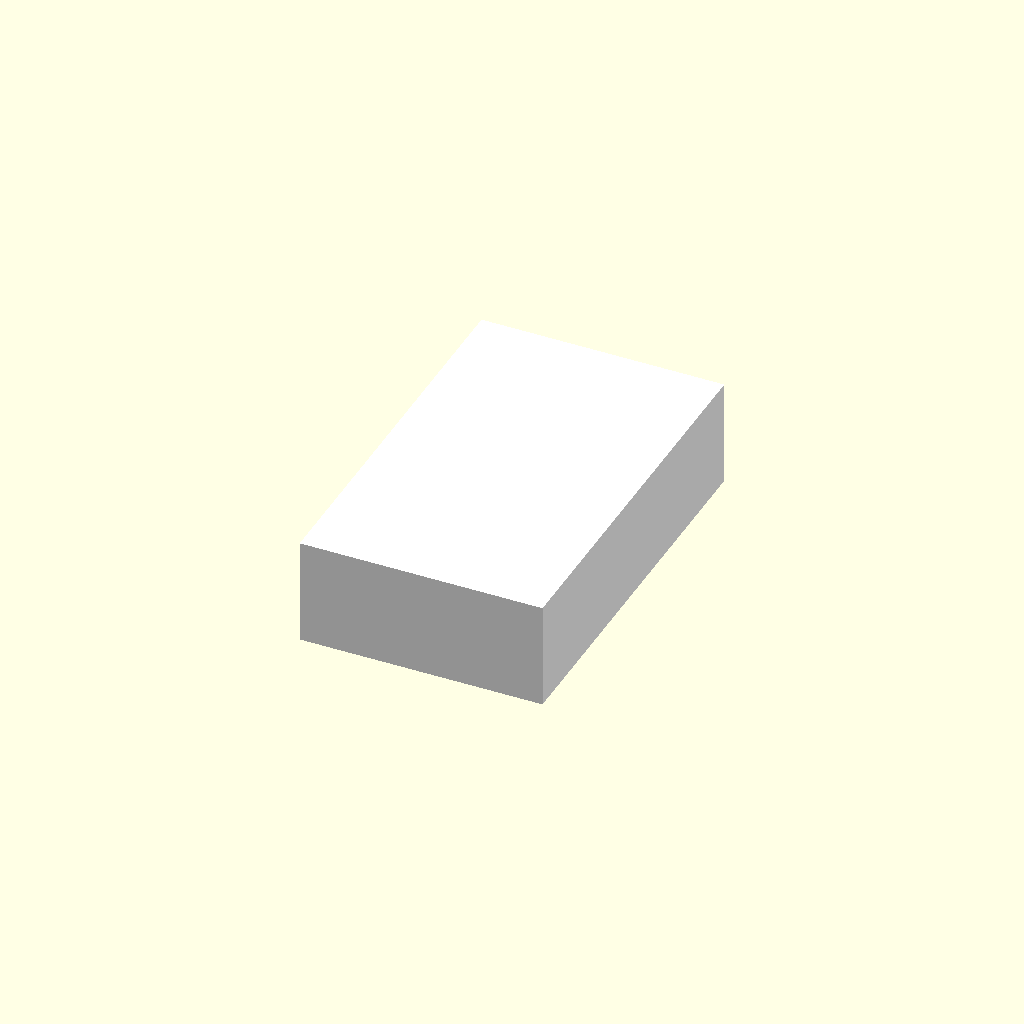
Cell 1: the model at its default parameters.
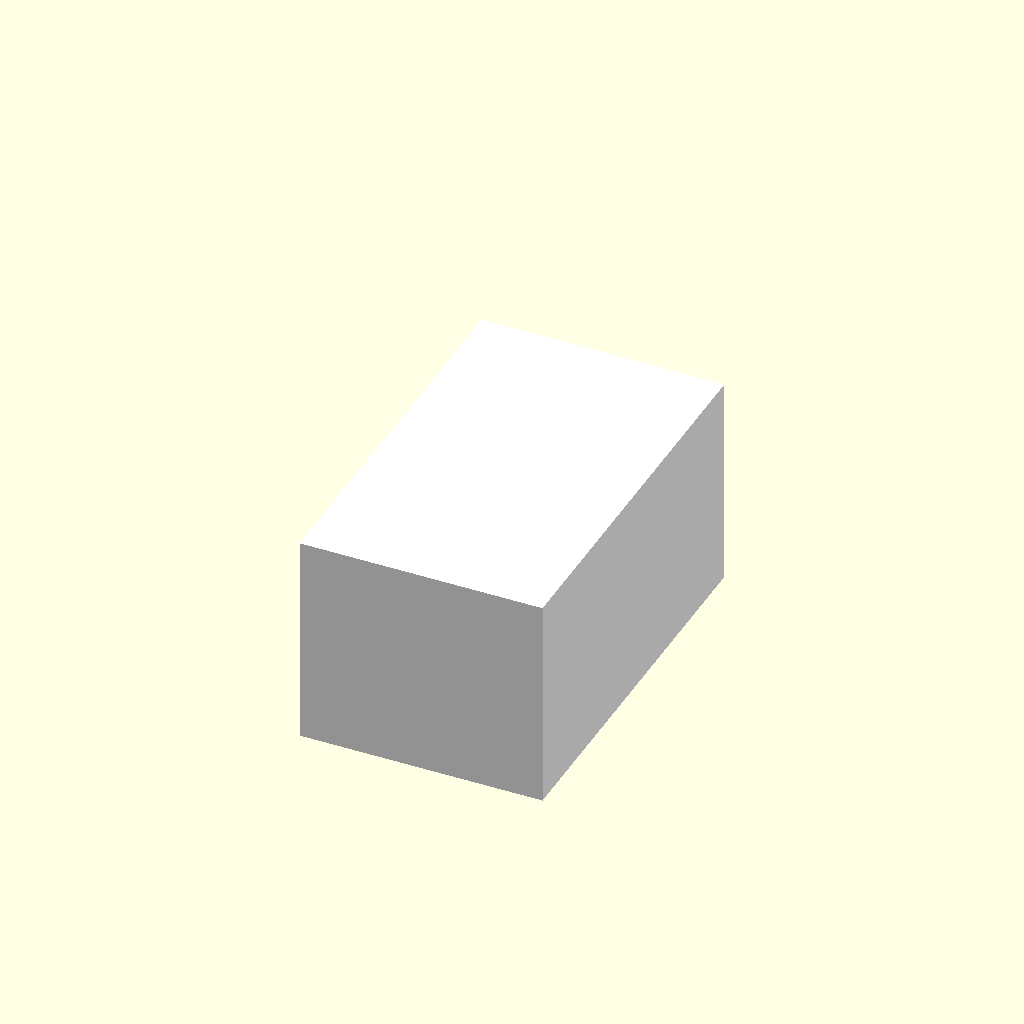
Cell 2: vana_vyska = 600 (everything else at default).
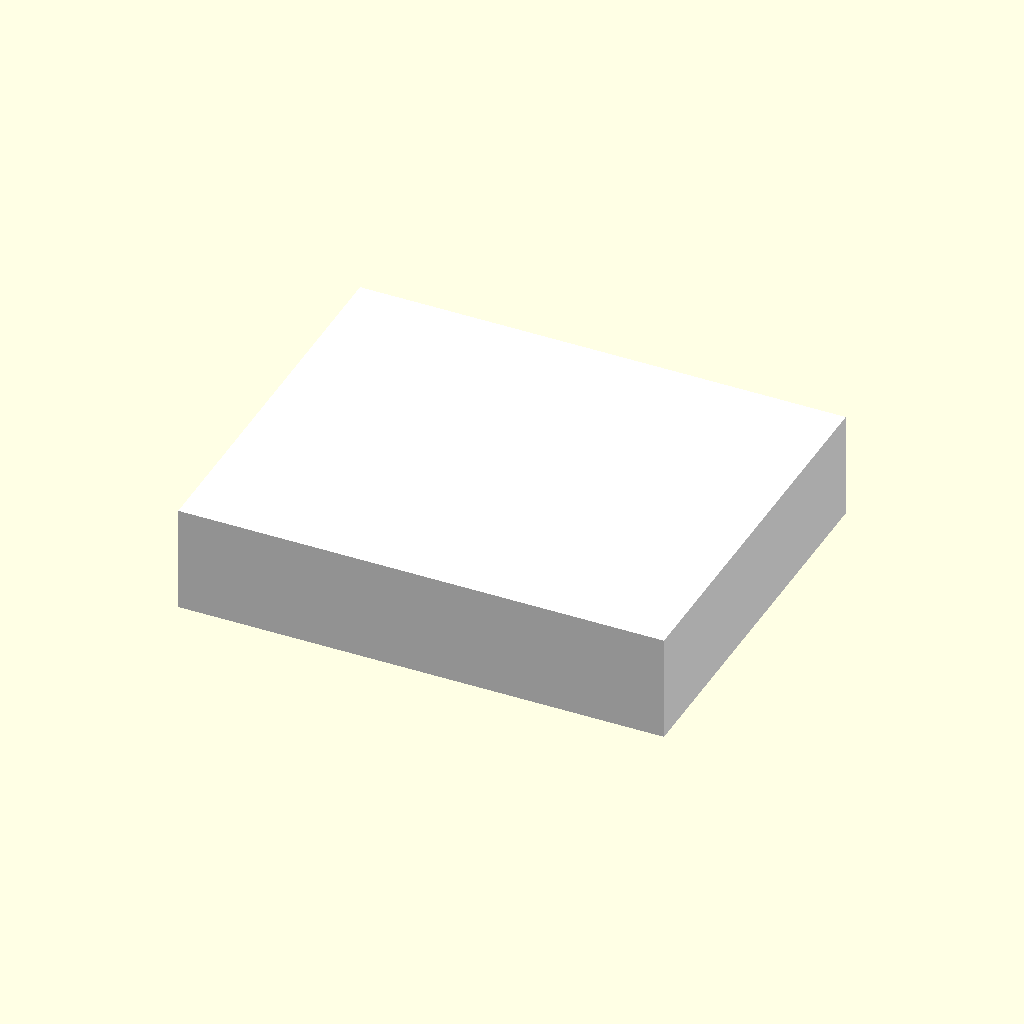
Cell 3: vana_sirka = 1370 (everything else at default).
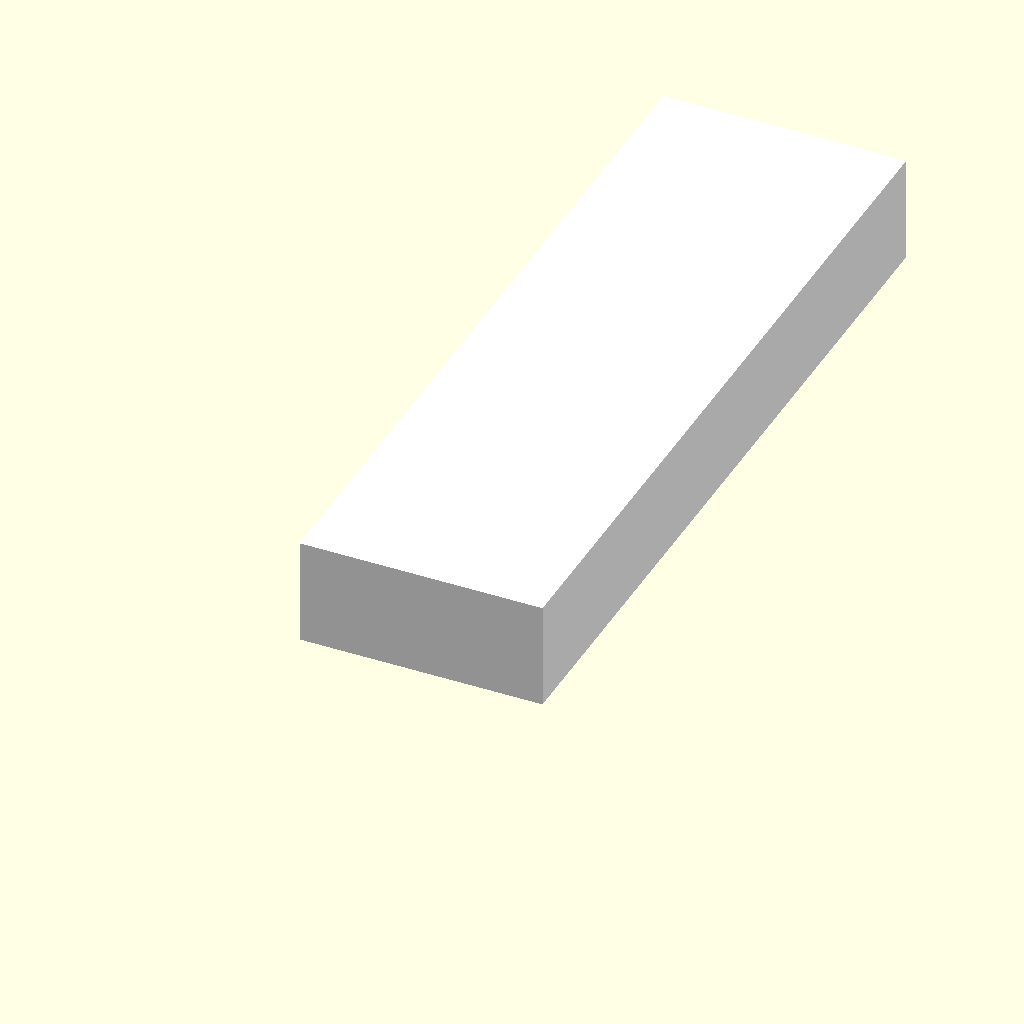
Cell 4: the same model with vana_delka = 2200.
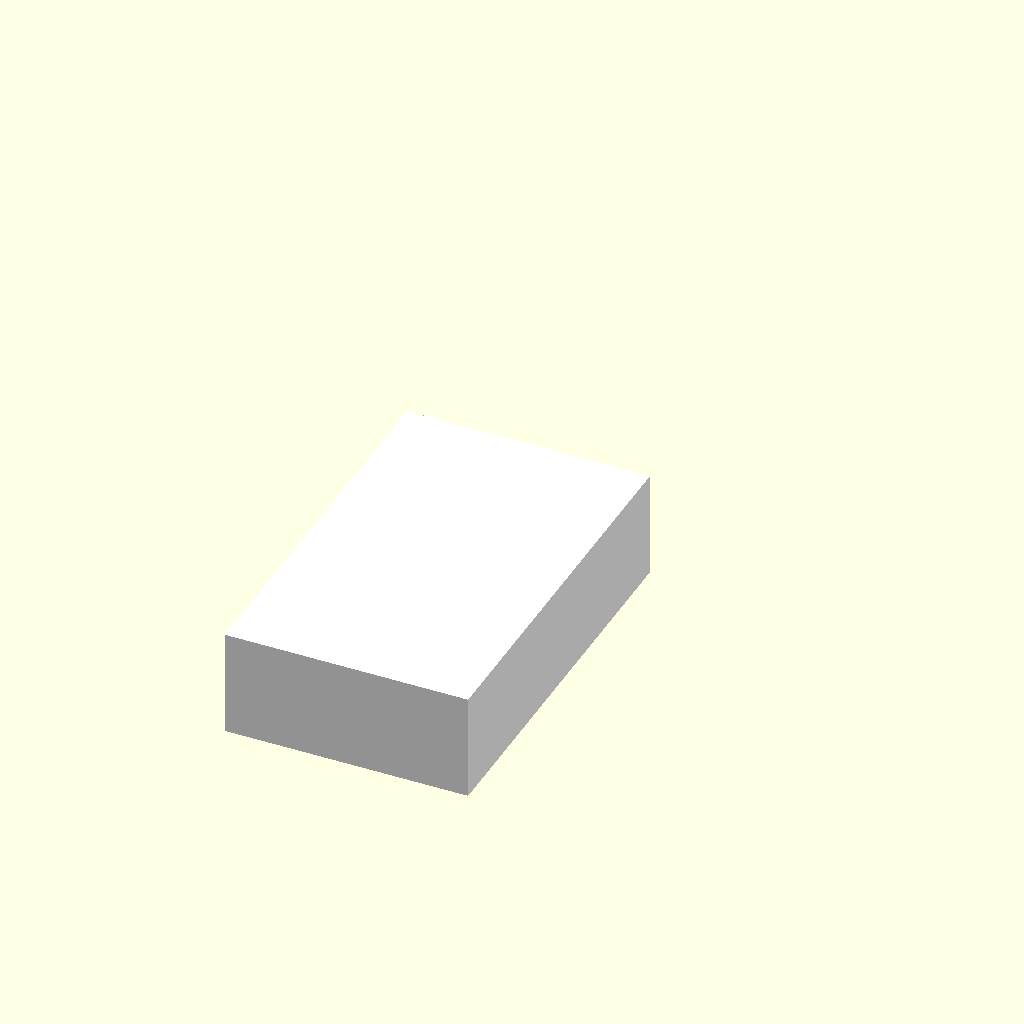
Cell 5 — vana_offset set to 900, the other parameters unchanged.
All cells are drawn from one camera (rotation 55°, 0°, 25°, orthographic, colour scheme Cornfield), so only the parameter changes between them.
OpenSCAD source file docs/model/vana_model.scad:



vana_vyska = 300;

vana_sirka = 685;
vana_delka = 1100;

vana_offset = 450;

VanaModel();

module VanaModel(){

    color("white")
    translate([-vana_sirka/2,-vana_offset,-vana_vyska])
    difference() {
        cube([vana_sirka,vana_delka,vana_vyska]);
        //translate([5,5,5])
        //cube([vana_sirka-10,vana_delka-10,vana_vyska]);
    }

}
Customizer parameters (derived from the source; name, type, default, range or options):
vana_vyska: number, default 300
vana_sirka: number, default 685
vana_delka: number, default 1100
vana_offset: number, default 450
